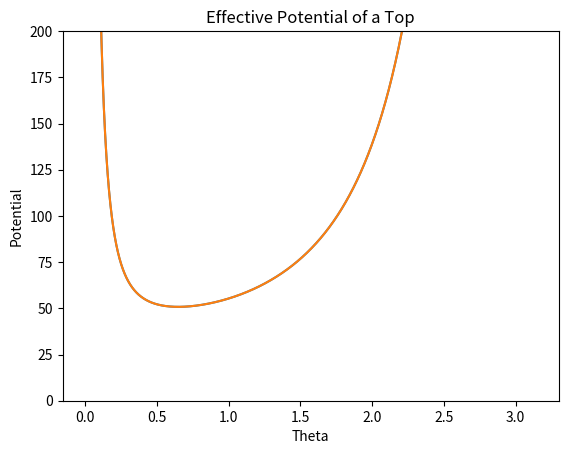

The script that saved this image:
import numpy as np
import matplotlib.pyplot as plt


def potential(theta):
    return (10-8*np.cos(theta))**2/(2*np.sin(theta)**2)+(64)/(2)+np.cos(theta)


xvals = np.linspace(0.00001, np.pi, 100000)

plt.plot(xvals, potential(xvals))
plt.ylim(0, 200)
plt.show()

plt.plot(xvals, potential(xvals))
plt.ylim(0, 200)
plt.title("Effective Potential of a Top")
plt.xlabel("Theta")
plt.ylabel("Potential")
plt.show()

print("{}".format(xvals[np.where(potential(xvals)==min(potential(xvals)))][0]))